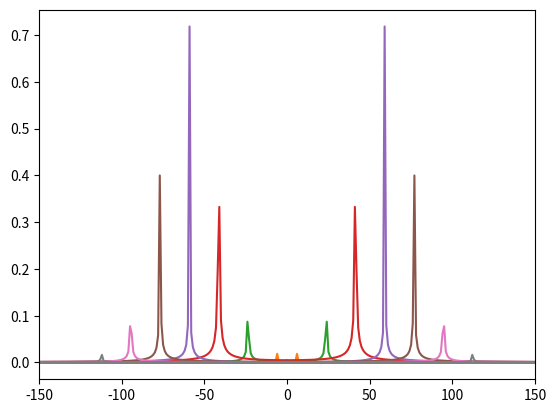
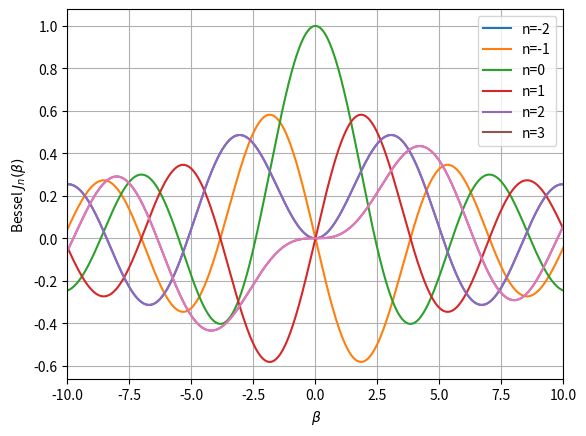

These charts were generated, in order, by the following Python code: (Note: this script raises an exception after producing the figures.)
import numpy as np
from scipy import signal
from scipy.fft import fft, ifft, fftfreq
import scipy.special as sc
import scipy.fftpack
import matplotlib.pyplot as plt
import matplotlib as mpl
# Use the pgf backend (must be set before pyplot imported)
mpl.use('pgf')

from matplotlib.widgets import Slider
def fm(beta):
    # Number of samplepoints
    N = 600
    # sample spacing
    T = 1.0 / 1000.0
    fc = 100.0
    fm = 30.0
    x = np.linspace(0.01, N*T, N)
    #beta = 1.0
    y_old = np.sin(fc * 2.0*np.pi*x+beta*np.sin(fm * 2.0*np.pi*x))
    y = 0*x;
    xf = fftfreq(N, 1 / N)
    for k in range (-4, 4):
        y = sc.jv(k,beta)*np.sin((fc+k*fm) * 2.0*np.pi*x)
        yf = fft(y)/(fc*np.pi)
        plt.plot(xf, np.abs(yf))
    plt.xlim(-150, 150)
    #plt.savefig('bessel.pgf', format='pgf')
    plt.show()

fm(1)

# Bessel-Funktion
for n in range (-2,4):
    x = np.linspace(-11,11,1000)
    y = sc.jv(n,x)
    plt.plot(x, y, '-',label='n='+str(n))
#plt.plot([1,1],[sc.jv(0,1),sc.jv(-1,1)],)
plt.xlim(-10,10)
plt.grid(True)
plt.ylabel('Bessel $J_n(\\beta)$')
plt.xlabel(' $ \\beta $ ')
plt.plot(x, y)
plt.legend()
#plt.show()
plt.savefig('bessel.pgf', format='pgf')
print(sc.jv(0,1))
